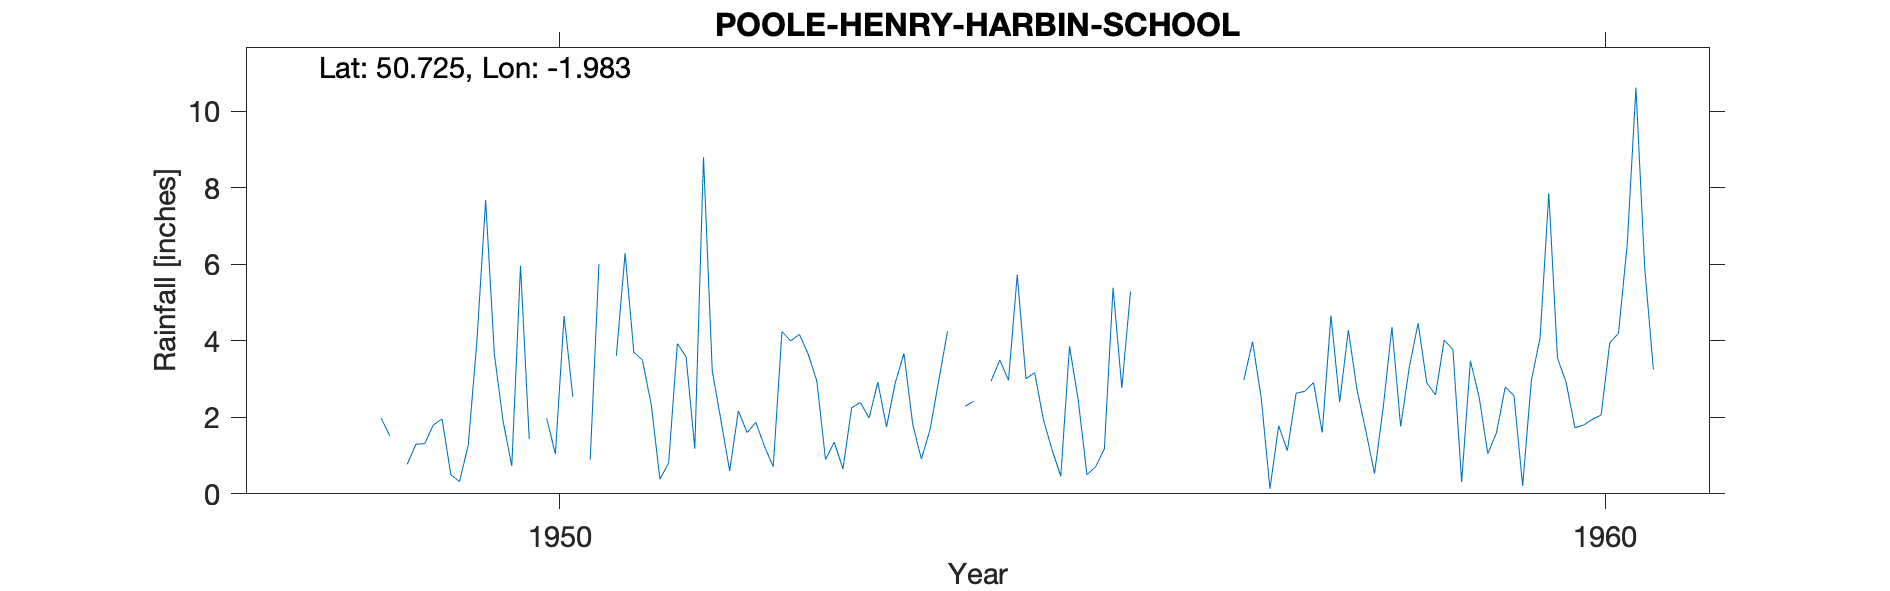

The table this chart was drawn from, first rows:
POOLE-HENRY-HARBIN-SCHOOL, , , , , , , , , , , , , , , , , , , , 
Grid ref, SZ012917, Long, -1.983, Lat, 50.73, Elevation, 30, ft, , , , , , , , , , , , 
Station no, 1582/7, , , , , , , , , , , , , , , , , , , 
, 1941, 1942, 1943, 1944, 1945, 1946, 1947, 1948, 1949, 1950, 1951, 1952, 1953, 1954, 1955, 1956, 1957, 1958, 1959, 1960
January, , , , , , , , , 0.77, 0.73, 3.61, 1.92, 0.9, 1.68, 3.17, , 2.97, 4.28, 3.77, 3.55
February, , , , , , , , , 1.3, 5.96, 6.29, 0.6, 1.35, 2.97, 1.94, , 3.98, 2.71, 0.31, 2.9
March, , , , , , , , , 1.31, 1.43, 3.71, 2.17, 0.65, 4.25, 1.15, , 2.51, 1.65, 3.48, 1.73
April, , , , , , , , , 1.8, , 3.49, 1.6, 2.25, , 0.46, , 0.13, 0.53, 2.54, 1.8
May, , , , , , , , , 1.96, 1.98, 2.33, 1.87, 2.39, 2.29, 3.86, , 1.78, 2.26, 1.05, 1.95
June, , , , , , , , 2.14, 0.5, 1.04, 0.38, 1.24, 1.98, 2.42, 2.45, , 1.13, 4.36, 1.6, 2.06
July, , , , , , , , , 0.32, 4.65, 0.81, 0.71, 2.92, , 0.5, , 2.63, 1.76, 2.79, 3.95
August, , , , , , , , , 1.27, 2.54, 3.93, 4.24, 1.75, 2.95, 0.71, , 2.68, 3.32, 2.57, 4.2
September, , , , , , , , , 4.01, , 3.58, 4, 2.9, 3.5, 1.18, , 2.91, 4.46, 0.21, 6.53
October, , , , , , , , 1.98, 7.68, 0.89, 1.18, 4.17, 3.67, 2.97, 5.39, , 1.6, 2.9, 2.96, 10.62
November, , , , , , , , 1.52, 3.65, 6.01, 8.8, 3.66, 1.83, 5.73, 2.77, , 4.66, 2.59, 4.08, 5.93
December, , , , , , , , , 1.9, , 3.22, 2.95, 0.91, 3.01, 5.29, , 2.4, 4.02, 7.86, 3.25
Total, , , , , , , , , 26.47, , 41.33, 29.13, 23.5, , 28.87, , 29.38, 34.84, 33.22, 48.47
1949 Jan Estimated possibly for snow, , , , , , , , , , , , , , , , , , , , 
1950 Apr Estimated, , , , , , , , , , , , , , , , , , , , 
1950 Sept Dec Part estimated, , , , , , , , , , , , , , , , , , , , 
1954 Apr July Some entries amended, , , , , , , , , , , , , , , , , , , , 
1956 No rainfall record available, , , , , , , , , , , , , , , , , , , , 
1960 Apr 26th Inspection Building just o…, , , , , , , , , , , , , , , , , , , , 
1960 July Gauge moved 16ft W, , , , , , , , , , , , , , , , , , , , 
SRC_ID 7932, , , , , , , , , , , , , , , , , , , , 
1948-1974, , , , , , , , , , , , , , , , , , , , 
